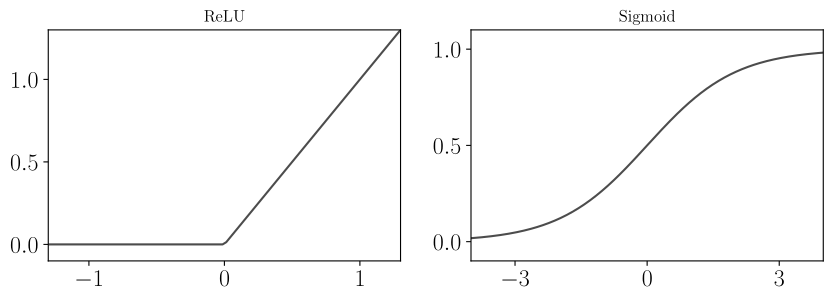

The script that saved this image:
"""
Activation functions
====================

"""

import numpy as np
import seaborn as sns
import matplotlib
import matplotlib.pyplot as plt

matplotlib.use("pgf")
matplotlib.rcParams.update({
    "pgf.texsystem": "pdflatex",
    'font.family': 'serif',
    'text.usetex': True,
    'font.size': 18,
    'pgf.rcfonts': False
})


def relu(x):
    """Returns a ReLU."""
    return np.maximum(x, 0)


def sigmoid(x):
    """Returns a Sigmoid."""
    return 1 / (1 + np.exp(-x))



points = 300
x = np.linspace(-4, 4, num=points)

fig, axes = plt.subplots(1, 2, figsize=(10, 3))
axes = axes.flatten()
for ax in axes:
    ax.xaxis.set_major_locator(plt.MaxNLocator(3))
    ax.yaxis.set_major_locator(plt.MaxNLocator(3))

axes[0].set(xlim=(-1.3, 1.3), ylim=(-0.1, 1.3))
axes[1].set(xlim=(-4, 4), ylim=(-0.1, 1.1))

sns.set_theme()


sns.lineplot(ax=axes[0], x=x, y=relu(x), color=".3")
axes[0].set_title(r'ReLU')

sns.lineplot(ax=axes[1], x=x, y=sigmoid(x), color=".3")
axes[1].set_title(r'Sigmoid')


fig.savefig("ae_activation_functions.pdf", bbox_inches='tight')
plt.show()